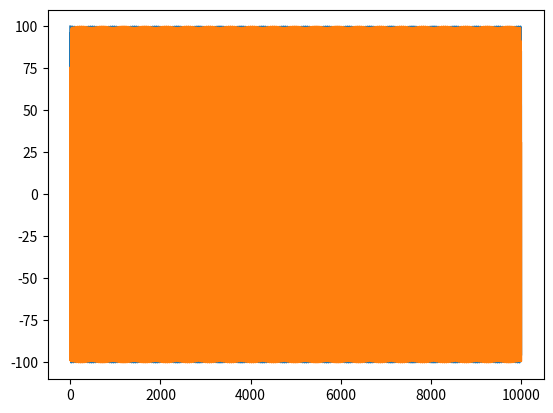

The matplotlib source for this figure:
#
# Bakalarska prace
# [redacted]
# [redacted]
# Model kruhoveho testu pro nastroj SciPy
#

import numpy
import time
from scipy.integrate import quad
from scipy.integrate import odeint
import matplotlib.pyplot as pyplot

startTime = time.time()

def model2(y, t):
    dxdt = y[1]
    dydt = -y[0]

    result = [dxdt, dydt]

    return result


y0 = [100, 0]

t = numpy.linspace(0, 10000, 5000)

y = odeint(model2, y0, t)

pyplot.plot(t, y)

endTime = time.time() - startTime

print(endTime)


# pyplot.show()

